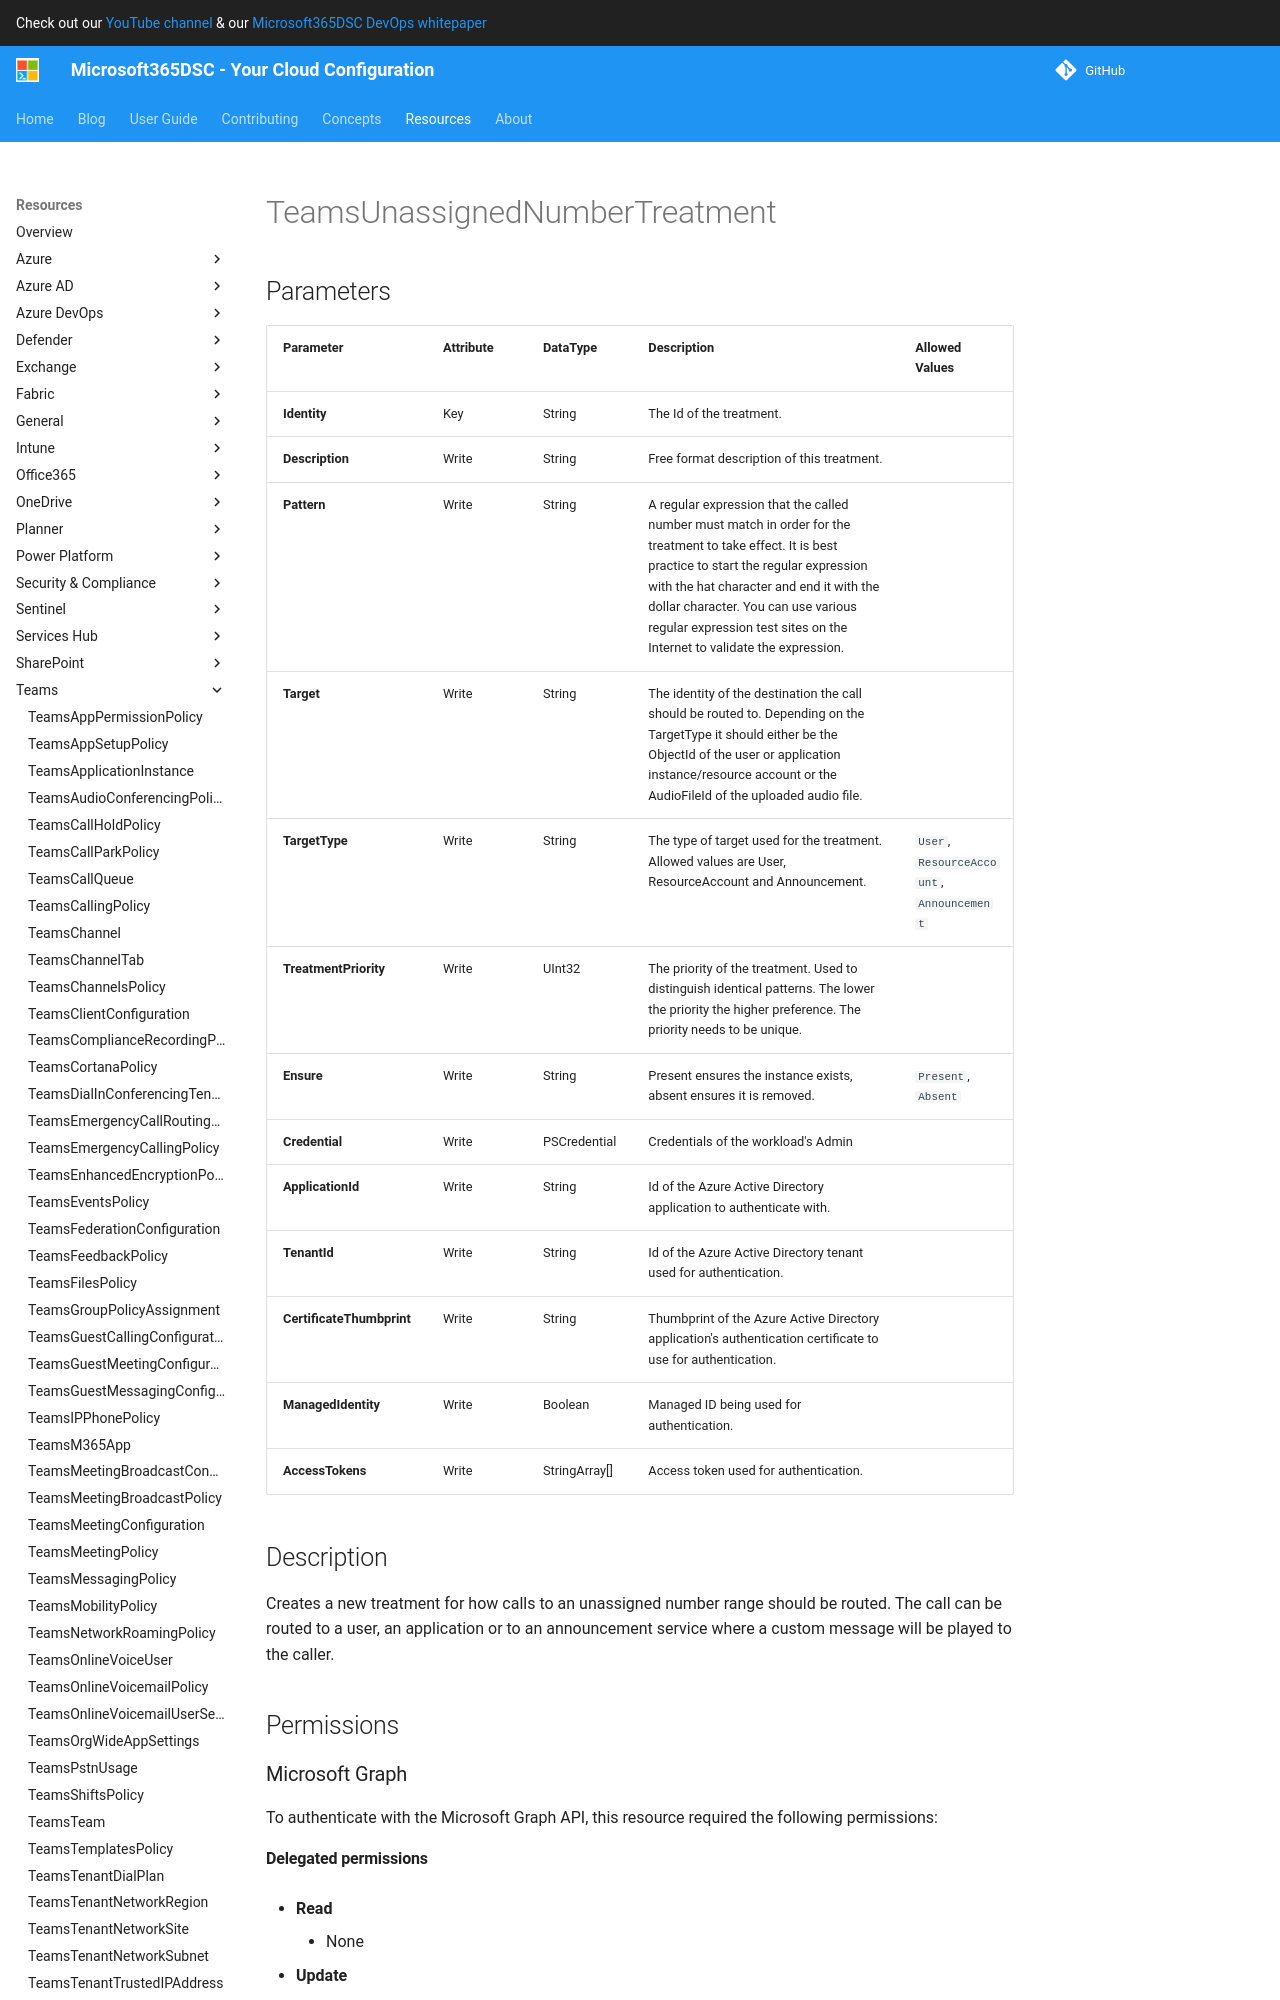

repository: microsoft/Microsoft365DSC · page: resources/teams/TeamsUnassignedNumberTreatment/index.html · generator: mkdocs

# TeamsUnassignedNumberTreatment

## Parameters

| Parameter | Attribute | DataType | Description | Allowed Values |
| --- | --- | --- | --- | --- |
| **Identity** | Key | String | The Id of the treatment. | |
| **Description** | Write | String | Free format description of this treatment. | |
| **Pattern** | Write | String | A regular expression that the called number must match in order for the treatment to take effect. It is best pratice to start the regular expression with the hat character and end it with the dollar character. You can use various regular expression test sites on the Internet to validate the expression. | |
| **Target** | Write | String | The identity of the destination the call should be routed to. Depending on the TargetType it should either be the ObjectId of the user or application instance/resource account or the AudioFileId of the uploaded audio file. | |
| **TargetType** | Write | String | The type of target used for the treatment. Allowed values are User, ResourceAccount and Announcement. | `User`, `ResourceAccount`, `Announcement` |
| **TreatmentPriority** | Write | UInt32 | The priority of the treatment. Used to distinguish identical patterns. The lower the priority the higher preference. The priority needs to be unique. | |
| **Ensure** | Write | String | Present ensures the instance exists, absent ensures it is removed. | `Present`, `Absent` |
| **Credential** | Write | PSCredential | Credentials of the workload's Admin | |
| **ApplicationId** | Write | String | Id of the Azure Active Directory application to authenticate with. | |
| **TenantId** | Write | String | Id of the Azure Active Directory tenant used for authentication. | |
| **CertificateThumbprint** | Write | String | Thumbprint of the Azure Active Directory application's authentication certificate to use for authentication. | |
| **ManagedIdentity** | Write | Boolean | Managed ID being used for authentication. | |
| **AccessTokens** | Write | StringArray[] | Access token used for authentication. | |


## Description

Creates a new treatment for how calls to an unassigned number range should be routed. The call can be routed to a user, an application or to an announcement service where a custom message will be played to the caller.

## Permissions
